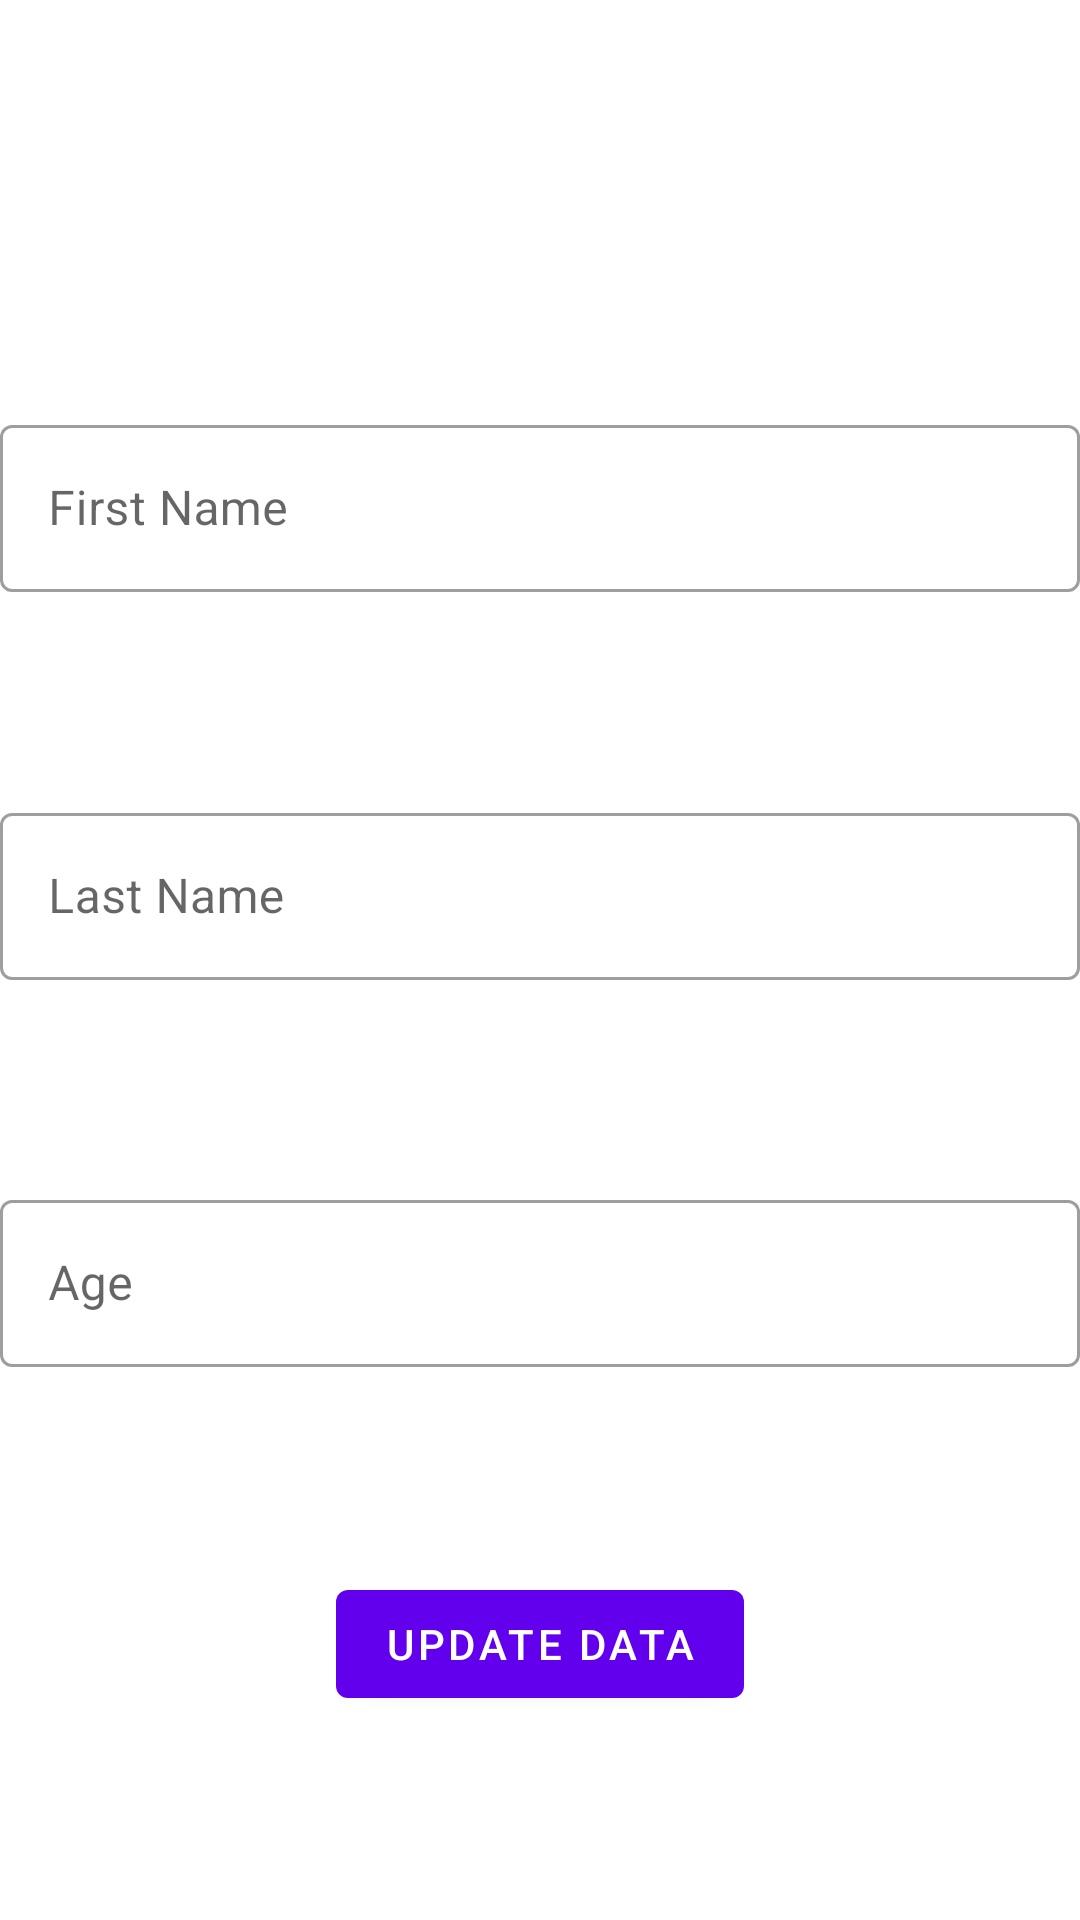

Here is an Android app screen rendered from its layout file. Give the layout XML and the strings, colors and styles it references.
<!-- AndroidManifest.xml: application theme Theme.RoomDatabasePractice -->
<!-- res/layout/fragment_update.xml -->
<?xml version="1.0" encoding="utf-8"?>
<androidx.constraintlayout.widget.ConstraintLayout xmlns:android="http://schemas.android.com/apk/res/android"
    xmlns:tools="http://schemas.android.com/tools"
    android:layout_width="match_parent"
    android:layout_height="match_parent"
    android:layout_margin="24dp"
    xmlns:app="http://schemas.android.com/apk/res-auto"
    tools:context=".UpdateFragment">

    <ImageView
        android:id="@+id/profile_pic"
        android:layout_width="wrap_content"
        android:layout_height="wrap_content"
        app:layout_constraintBottom_toTopOf="@+id/textLayout1"
        app:layout_constraintEnd_toEndOf="@+id/textLayout1"
        app:layout_constraintStart_toStartOf="@+id/textLayout1"
        app:layout_constraintTop_toTopOf="parent"
        tools:src="@tools:sample/avatars"
        android:contentDescription="@string/image" />

    <com.google.android.material.textfield.TextInputLayout
        android:id="@+id/textLayout1"
        style="@style/Widget.MaterialComponents.TextInputLayout.OutlinedBox"
        android:layout_width="match_parent"
        android:layout_height="wrap_content"
        android:hint="@string/first_name"
        app:layout_constraintBottom_toTopOf="@+id/updatetextLayout2"
        app:layout_constraintEnd_toEndOf="@+id/updatetextLayout2"
        app:layout_constraintStart_toStartOf="@+id/updatetextLayout2"
        app:layout_constraintTop_toBottomOf="@+id/profile_pic">

        <com.google.android.material.textfield.TextInputEditText
            android:id="@+id/updateinputText1"
            android:layout_width="match_parent"
            android:layout_height="match_parent" />
    </com.google.android.material.textfield.TextInputLayout>

    <com.google.android.material.textfield.TextInputLayout
        android:id="@+id/updatetextLayout2"
        style="@style/Widget.MaterialComponents.TextInputLayout.OutlinedBox"
        android:layout_width="match_parent"
        android:layout_height="wrap_content"
        android:hint="@string/last_name"
        app:layout_constraintBottom_toTopOf="@+id/updatetextLayout3"
        app:layout_constraintEnd_toEndOf="@+id/updatetextLayout3"
        app:layout_constraintStart_toStartOf="@+id/updatetextLayout3"
        app:layout_constraintTop_toBottomOf="@+id/textLayout1">

        <com.google.android.material.textfield.TextInputEditText
            android:id="@+id/updateinputText2"
            android:layout_width="match_parent"
            android:layout_height="match_parent" />
    </com.google.android.material.textfield.TextInputLayout>

    <com.google.android.material.textfield.TextInputLayout
        android:id="@+id/updatetextLayout3"
        style="@style/Widget.MaterialComponents.TextInputLayout.OutlinedBox"
        android:layout_width="match_parent"
        android:layout_height="wrap_content"
        android:hint="@string/age"
        app:layout_constraintBottom_toTopOf="@+id/addButton"
        app:layout_constraintEnd_toEndOf="@+id/addButton"
        app:layout_constraintStart_toStartOf="@+id/addButton"
        app:layout_constraintTop_toBottomOf="@+id/updatetextLayout2">

        <com.google.android.material.textfield.TextInputEditText
            android:id="@+id/updateinputText3"
            android:layout_width="match_parent"
            android:layout_height="match_parent" />
    </com.google.android.material.textfield.TextInputLayout>

    <com.google.android.material.button.MaterialButton
        android:id="@+id/addButton"
        android:layout_width="wrap_content"
        android:layout_height="wrap_content"
        android:elevation="10dp"
        android:text="@string/update_data"
        app:layout_constraintBottom_toBottomOf="parent"
        app:layout_constraintEnd_toEndOf="parent"
        app:layout_constraintStart_toStartOf="parent"
        app:layout_constraintTop_toBottomOf="@+id/updatetextLayout3" />

</androidx.constraintlayout.widget.ConstraintLayout>
<!-- resources referenced by this layout -->
<resources>
  <string name="age">Age</string>
  <string name="first_name">First Name</string>
  <string name="image">Image</string>
  <string name="last_name">Last Name</string>
  <string name="update_data">Update Data</string>
  <style name="Theme.RoomDatabasePractice" parent="Theme.MaterialComponents.DayNight.DarkActionBar">
          
          <item name="colorPrimary">@color/purple_500</item>
          <item name="colorPrimaryVariant">@color/purple_700</item>
          <item name="colorOnPrimary">@color/white</item>
          
          <item name="colorSecondary">@color/teal_200</item>
          <item name="colorSecondaryVariant">@color/teal_700</item>
          <item name="colorOnSecondary">@color/black</item>
          
          <item name="android:statusBarColor" tools:targetApi="l">?attr/colorPrimaryVariant</item>
          
      </style>
  <!-- not gathered from this repository: default colours our renderer supplied (Android Studio template values) -->
  <color name="purple_500">#FF6200EE</color>
  <color name="purple_700">#FF3700B3</color>
  <color name="teal_200">#FF03DAC5</color>
  <color name="teal_700">#FF018786</color>
  <color name="black">#FF000000</color>
  <color name="white">#FFFFFFFF</color>
</resources>
